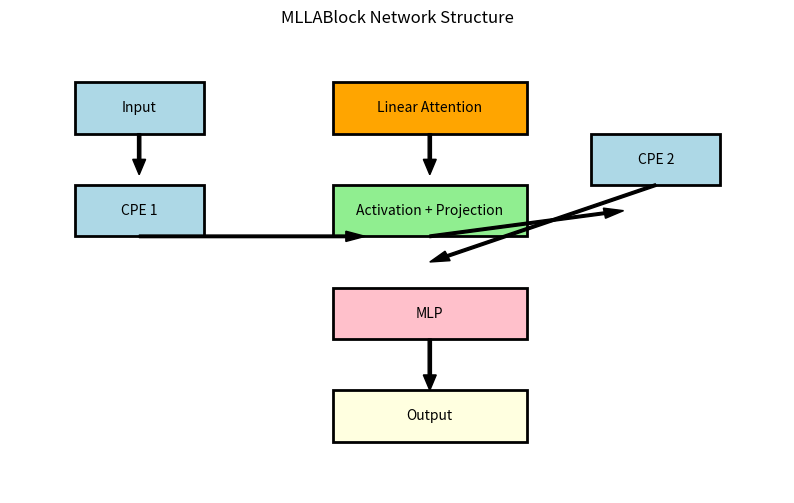

Source code (Python):
import matplotlib.pyplot as plt
from matplotlib.patches import Rectangle, FancyArrow


def draw_mlla_block():
    # Set up the figure and axis
    fig, ax = plt.subplots(figsize=(10, 6))
    ax.set_xlim(-1, 11)
    ax.set_ylim(-1, 8)
    ax.axis('off')

    # Draw the main components of MLLABlock
    ax.add_patch(Rectangle((0, 6), 2, 1, edgecolor='black', facecolor='lightblue', lw=2))
    ax.text(1, 6.5, 'Input', ha='center', va='center', fontsize=10)

    ax.add_patch(Rectangle((0, 4), 2, 1, edgecolor='black', facecolor='lightblue', lw=2))
    ax.text(1, 4.5, 'CPE 1', ha='center', va='center', fontsize=10)

    ax.add_patch(Rectangle((4, 6), 3, 1, edgecolor='black', facecolor='orange', lw=2))
    ax.text(5.5, 6.5, 'Linear Attention', ha='center', va='center', fontsize=10)

    ax.add_patch(Rectangle((4, 4), 3, 1, edgecolor='black', facecolor='lightgreen', lw=2))
    ax.text(5.5, 4.5, 'Activation + Projection', ha='center', va='center', fontsize=10)

    ax.add_patch(Rectangle((8, 5), 2, 1, edgecolor='black', facecolor='lightblue', lw=2))
    ax.text(9, 5.5, 'CPE 2', ha='center', va='center', fontsize=10)

    ax.add_patch(Rectangle((4, 2), 3, 1, edgecolor='black', facecolor='pink', lw=2))
    ax.text(5.5, 2.5, 'MLP', ha='center', va='center', fontsize=10)

    # Draw arrows to represent connections
    arrow_params = dict(facecolor='black', width=0.05, head_width=0.2, length_includes_head=True)

    ax.add_patch(FancyArrow(1, 6, 0, -0.8, **arrow_params))  # Input to CPE 1
    ax.add_patch(FancyArrow(1, 4, 3.5, 0, **arrow_params))  # CPE 1 to Linear Attention
    ax.add_patch(FancyArrow(5.5, 6, 0, -0.8, **arrow_params))  # Linear Attention to Activation + Projection
    ax.add_patch(FancyArrow(5.5, 4, 3, 0.5, **arrow_params))  # Activation to CPE 2
    ax.add_patch(FancyArrow(9, 5, -3.5, -1.5, **arrow_params))  # CPE 2 to MLP
    ax.add_patch(FancyArrow(5.5, 2, 0, -1, **arrow_params))  # MLP to final output

    # Draw a rectangle for the output
    ax.add_patch(Rectangle((4, 0), 3, 1, edgecolor='black', facecolor='lightyellow', lw=2))
    ax.text(5.5, 0.5, 'Output', ha='center', va='center', fontsize=10)

    plt.title('MLLABlock Network Structure')
    # Save the figure to a file
    plt.savefig('mlla_block_structure_diagram.png')
    plt.show()


# Draw the MLLABlock diagram
draw_mlla_block()
